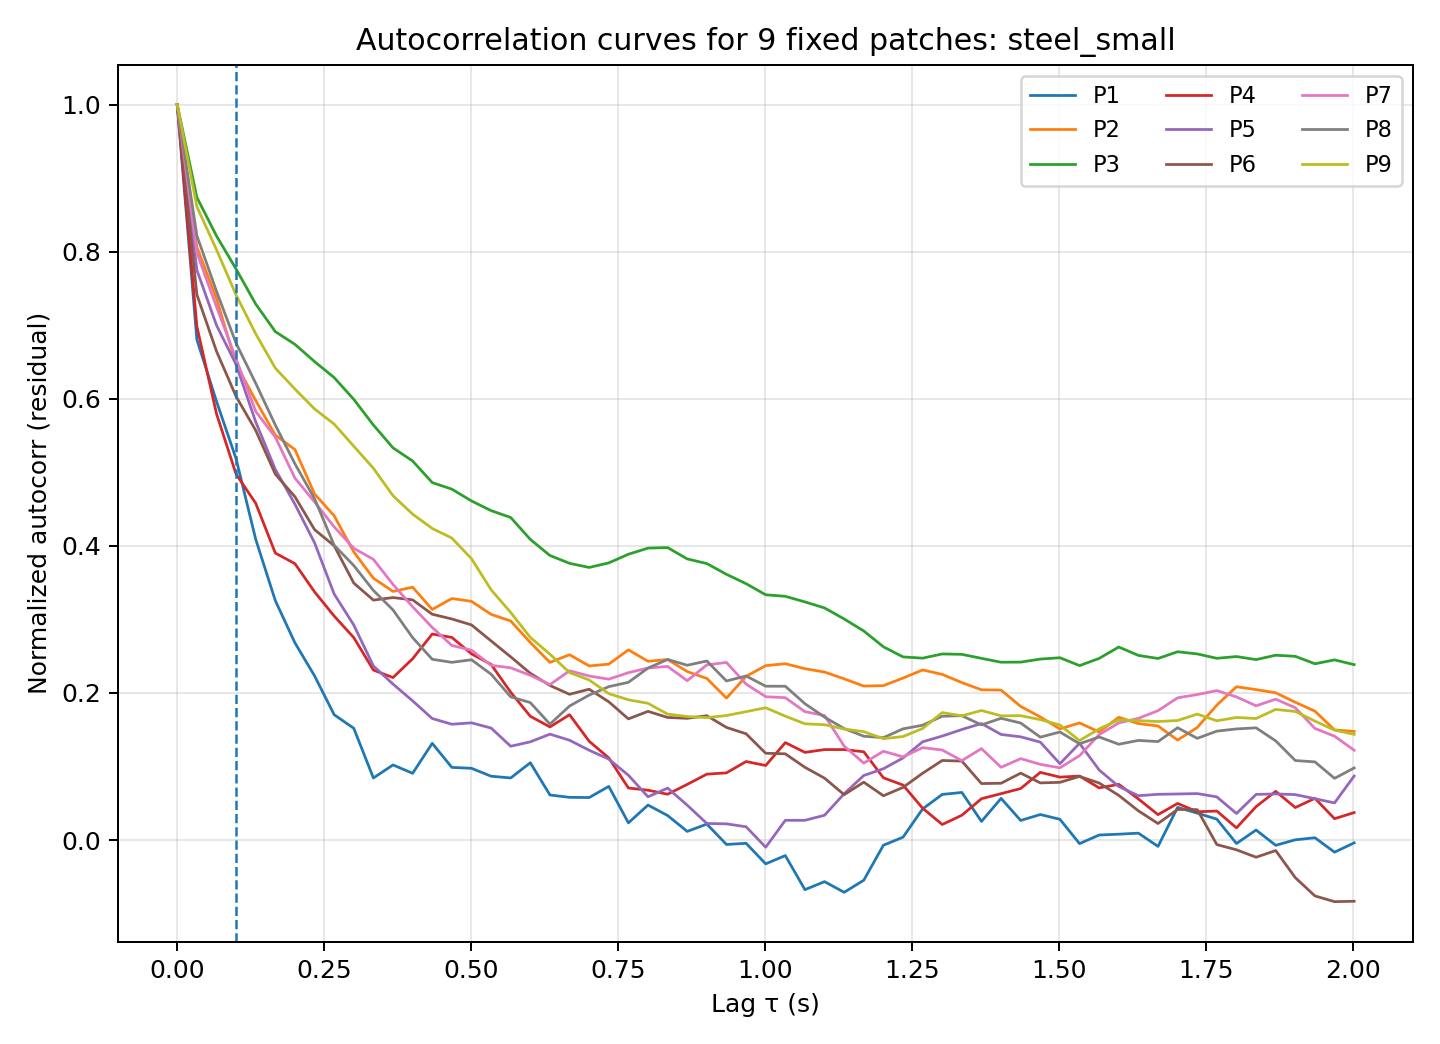

Values plotted in this chart, from the file beside it:
lag_index, lag_sec, P1, P2, P3, P4, P5, P6, P7, P8, P9
0, 0.00000000, 1, 1, 1, 1, 1, 1, 1, 1, 1
1, 0.03337, 0.6806, 0.8064, 0.874, 0.6985, 0.7751, 0.7417, 0.7984, 0.8219, 0.8614
2, 0.06673, 0.5967, 0.7364, 0.8215, 0.5798, 0.7001, 0.6647, 0.7252, 0.7463, 0.8028
3, 0.1001, 0.5184, 0.6471, 0.7765, 0.4975, 0.6466, 0.6032, 0.6543, 0.6755, 0.7412
4, 0.1335, 0.409, 0.5977, 0.7289, 0.458, 0.5686, 0.5571, 0.5828, 0.6211, 0.6884
5, 0.1668, 0.3256, 0.5507, 0.6914, 0.3902, 0.5041, 0.4976, 0.5479, 0.5643, 0.6417
6, 0.2002, 0.2682, 0.531, 0.674, 0.3758, 0.4567, 0.4668, 0.4922, 0.5116, 0.6133
7, 0.2336, 0.2233, 0.4707, 0.6506, 0.3375, 0.4043, 0.4221, 0.4597, 0.4642, 0.5863
8, 0.2669, 0.1704, 0.4409, 0.6289, 0.3046, 0.3346, 0.4002, 0.4259, 0.4009, 0.5656
9, 0.3003, 0.152, 0.3918, 0.5993, 0.2753, 0.2924, 0.3495, 0.3968, 0.3733, 0.5355
10, 0.3337, 0.08442, 0.356, 0.5644, 0.2312, 0.2367, 0.3263, 0.3817, 0.3394, 0.5056
11, 0.367, 0.1022, 0.3381, 0.5333, 0.221, 0.2121, 0.3298, 0.3476, 0.3129, 0.4682
12, 0.4004, 0.09078, 0.3438, 0.5154, 0.2466, 0.1893, 0.3266, 0.3173, 0.2753, 0.4432
13, 0.4338, 0.1315, 0.3136, 0.4861, 0.2801, 0.1652, 0.3071, 0.2891, 0.2458, 0.4237
14, 0.4671, 0.0988, 0.3284, 0.4772, 0.2756, 0.1575, 0.3006, 0.2646, 0.2417, 0.4106
15, 0.5005, 0.09758, 0.3246, 0.4611, 0.2532, 0.1594, 0.2926, 0.2582, 0.2452, 0.3826
16, 0.5339, 0.08681, 0.3069, 0.448, 0.2389, 0.1523, 0.2708, 0.2376, 0.2255, 0.3404
17, 0.5672, 0.08444, 0.2979, 0.4386, 0.201, 0.1276, 0.2491, 0.2342, 0.1948, 0.3095
18, 0.6006, 0.1051, 0.2686, 0.4088, 0.1683, 0.1336, 0.2267, 0.224, 0.1869, 0.2755
19, 0.634, 0.06129, 0.2415, 0.3869, 0.1538, 0.144, 0.2102, 0.2114, 0.1576, 0.2528
20, 0.6673, 0.05809, 0.252, 0.3763, 0.1704, 0.1357, 0.1982, 0.2302, 0.1823, 0.2278
21, 0.7007, 0.05781, 0.2368, 0.3707, 0.1343, 0.1221, 0.2051, 0.2231, 0.1971, 0.2177
22, 0.7341, 0.07297, 0.2392, 0.3769, 0.1117, 0.1101, 0.188, 0.2188, 0.2086, 0.1991
23, 0.7674, 0.02338, 0.2586, 0.3886, 0.0708, 0.08812, 0.1648, 0.2276, 0.2145, 0.1907
24, 0.8008, 0.04757, 0.2431, 0.397, 0.06779, 0.05881, 0.175, 0.2339, 0.2339, 0.1859
25, 0.8342, 0.03335, 0.2455, 0.3977, 0.06233, 0.07063, 0.1667, 0.2361, 0.2456, 0.1712
26, 0.8675, 0.01176, 0.2291, 0.3823, 0.07572, 0.04741, 0.1655, 0.2167, 0.2377, 0.168
27, 0.9009, 0.02171, 0.2197, 0.376, 0.08962, 0.02255, 0.1691, 0.2382, 0.2435, 0.1666
28, 0.9343, -0.00599, 0.193, 0.3613, 0.09136, 0.02205, 0.1532, 0.2415, 0.2163, 0.1693
29, 0.9676, -0.004425, 0.2226, 0.3486, 0.1068, 0.01806, 0.1445, 0.2121, 0.2231, 0.1746
30, 1.001, -0.03236, 0.2372, 0.3335, 0.1014, -0.00974, 0.118, 0.1949, 0.2092, 0.1799
31, 1.034, -0.02111, 0.2398, 0.3314, 0.1325, 0.02684, 0.1172, 0.1936, 0.2092, 0.1685
32, 1.068, -0.06745, 0.233, 0.3238, 0.1192, 0.02684, 0.09892, 0.1746, 0.1854, 0.1581
33, 1.101, -0.05653, 0.2285, 0.3156, 0.123, 0.03371, 0.08419, 0.1693, 0.1672, 0.1568
34, 1.134, -0.07105, 0.2192, 0.3006, 0.123, 0.06301, 0.06173, 0.1277, 0.1516, 0.151
35, 1.168, -0.05461, 0.2094, 0.2843, 0.1201, 0.08778, 0.07868, 0.1046, 0.1412, 0.1474
36, 1.201, -0.007051, 0.21, 0.2628, 0.08467, 0.09695, 0.06024, 0.1207, 0.1392, 0.1379
37, 1.235, 0.003875, 0.2202, 0.2491, 0.07481, 0.1116, 0.07157, 0.1131, 0.1512, 0.1407
38, 1.268, 0.0423, 0.2313, 0.2473, 0.04331, 0.1336, 0.09084, 0.1257, 0.1562, 0.1517
39, 1.301, 0.06204, 0.2253, 0.2531, 0.02115, 0.1414, 0.1082, 0.1224, 0.1684, 0.1734
40, 1.335, 0.06477, 0.2141, 0.2525, 0.03374, 0.1503, 0.1074, 0.108, 0.1691, 0.1689
41, 1.368, 0.02534, 0.2043, 0.2471, 0.05622, 0.1585, 0.07681, 0.1243, 0.1566, 0.1762
42, 1.401, 0.05669, 0.2039, 0.2418, 0.06309, 0.1436, 0.07724, 0.09894, 0.1656, 0.1689
43, 1.435, 0.02665, 0.1817, 0.242, 0.07007, 0.1404, 0.09099, 0.1107, 0.1591, 0.1691
44, 1.468, 0.03472, 0.1674, 0.2461, 0.09204, 0.1332, 0.07771, 0.103, 0.1399, 0.1638
45, 1.502, 0.02821, 0.1511, 0.2479, 0.08557, 0.1038, 0.0785, 0.09822, 0.147, 0.1564
46, 1.535, -0.004841, 0.1593, 0.2372, 0.087, 0.1315, 0.08654, 0.1147, 0.1309, 0.1353
47, 1.568, 0.006857, 0.147, 0.247, 0.07094, 0.09531, 0.07756, 0.1434, 0.1402, 0.1512
48, 1.602, 0.007977, 0.1669, 0.2625, 0.07577, 0.07277, 0.06074, 0.1592, 0.1303, 0.1633
49, 1.635, 0.009395, 0.1584, 0.2511, 0.05594, 0.0603, 0.03975, 0.1655, 0.1355, 0.1625
50, 1.668, -0.00861, 0.1552, 0.2469, 0.03456, 0.0622, 0.02249, 0.1759, 0.1339, 0.1612
51, 1.702, 0.0444, 0.1359, 0.2561, 0.04981, 0.06267, 0.04162, 0.1934, 0.1527, 0.1626
52, 1.735, 0.03666, 0.1531, 0.2531, 0.03849, 0.06319, 0.04135, 0.1979, 0.1383, 0.1713
53, 1.768, 0.02843, 0.1835, 0.2471, 0.03943, 0.05871, -0.006162, 0.2033, 0.1481, 0.1621
54, 1.802, -0.004699, 0.2085, 0.2495, 0.01661, 0.03613, -0.01323, 0.1947, 0.1511, 0.1667
55, 1.835, 0.01364, 0.2046, 0.2454, 0.04546, 0.06207, -0.02334, 0.1825, 0.1526, 0.1653
56, 1.869, -0.007134, 0.2003, 0.2513, 0.06624, 0.06274, -0.0143, 0.1916, 0.1349, 0.1776
57, 1.902, 0.0003519, 0.1874, 0.2498, 0.04419, 0.06179, -0.05112, 0.1799, 0.1081, 0.1749
58, 1.935, 0.003145, 0.1753, 0.2397, 0.05672, 0.05622, -0.07598, 0.1518, 0.1063, 0.1618
59, 1.969, -0.01647, 0.1498, 0.245, 0.02906, 0.05052, -0.08375, 0.1412, 0.08392, 0.1494
... 1 more rows
